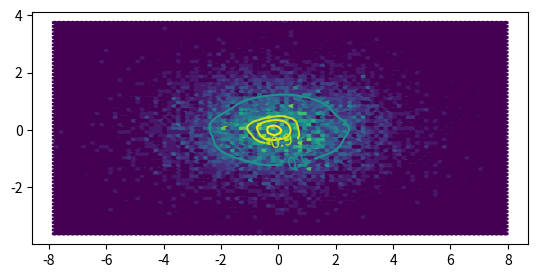

The matplotlib source for this figure:
#date: 2024-05-31T16:47:55Z
#url: https://api.github.com/gists/ae5deca9aca48b2904f62c6d9372aeef
# [redacted]

# Draw 'quantile contours': for instance, the 0.9 contour
# encloses roughly 90% of the points.

import scipy.stats
import numpy as np
import matplotlib.pyplot as plt
rng = np.random.default_rng()

x = 2 * rng.normal(size=10000)
y = rng.normal(size=10000)

kde = scipy.stats.gaussian_kde(np.vstack([x, y]))
X, Y = np.meshgrid(np.linspace(-6, 6, 101), np.linspace(-3,3,61))
XY = np.vstack([X.ravel(), Y.ravel()])
Z = kde(XY).reshape(X.shape)


z = Z.ravel()
z += np.min(z)
z /= np.sum(z)
iz = np.argsort(z)
z[iz] = np.cumsum(z[iz])
cZ = z.reshape(Z.shape)

levels = [0.0, 0.5, 0.9, 0.95, 0.99, 1.0]
fig, ax = plt.subplots()
# ax.contourf(X, Y, cZ, levels=levels)
ax.hexbin(x, y)
cs = ax.contour(X, Y, cZ, levels=levels)
ax.clabel(cs, levels, inline=True, fmt=lambda x: f"{x:.2}", fontsize=12)
ax.set_aspect(1)